Photos from the image-classification dataset "Images" in the GitHub repository Gabe-flomo/Filtr. Its 2 classes are: kick drum, snare drum.

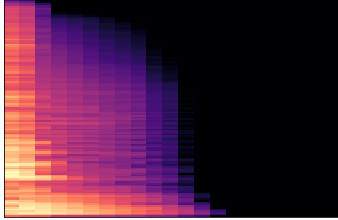
Label: snare drum

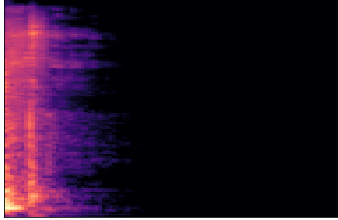
Label: snare drum

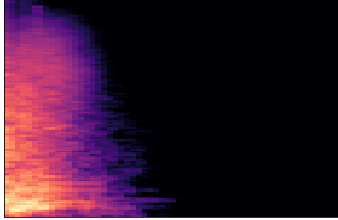
Label: snare drum

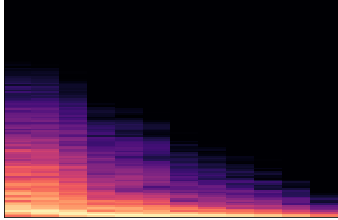
Label: kick drum

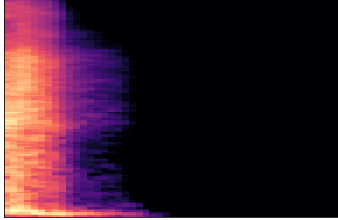
Label: snare drum

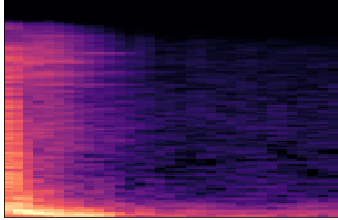
Label: kick drum
